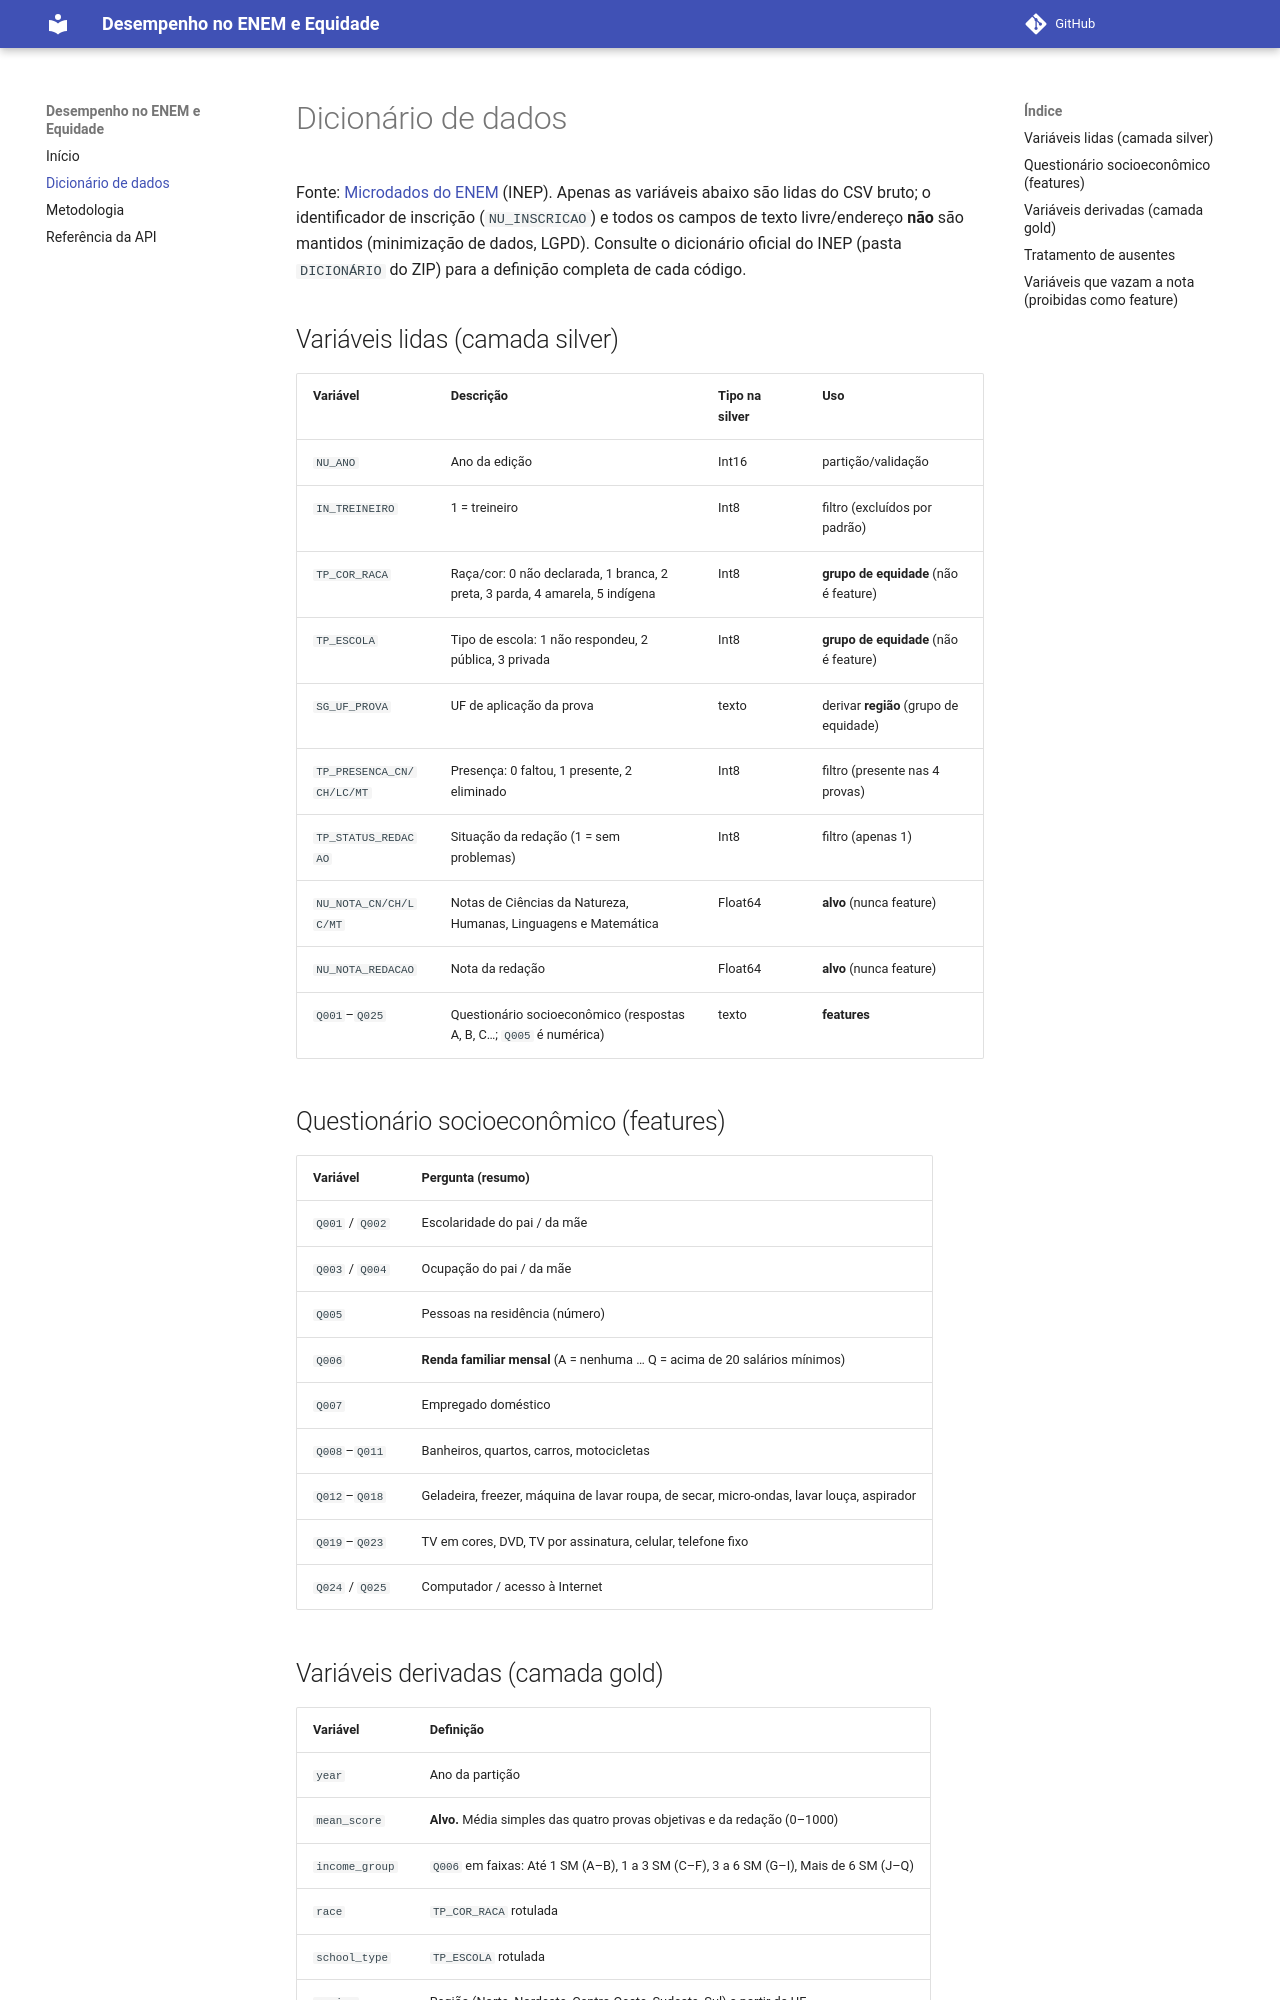

repository: luanfreitas5/desempenho-enem-equidade · page: dicionario_dados/index.html · generator: mkdocs

# Dicionário de dados

Fonte: [Microdados do ENEM](https://www.gov.br/inep/pt-br/acesso-a-informacao/dados-abertos/microdados/enem)
(INEP). Apenas as variáveis abaixo são lidas do CSV bruto; o identificador de inscrição
(`NU_INSCRICAO`) e todos os campos de texto livre/endereço **não** são mantidos
(minimização de dados, LGPD). Consulte o dicionário oficial do INEP (pasta `DICIONÁRIO` do ZIP)
para a definição completa de cada código.

## Variáveis lidas (camada silver)

| Variável | Descrição | Tipo na silver | Uso |
|---|---|---|---|
| `NU_ANO` | Ano da edição | Int16 | partição/validação |
| `IN_TREINEIRO` | 1 = treineiro | Int8 | filtro (excluídos por padrão) |
| `TP_COR_RACA` | Raça/cor: 0 não declarada, 1 branca, 2 preta, 3 parda, 4 amarela, 5 indígena | Int8 | **grupo de equidade** (não é feature) |
| `TP_ESCOLA` | Tipo de escola: 1 não respondeu, 2 pública, 3 privada | Int8 | **grupo de equidade** (não é feature) |
| `SG_UF_PROVA` | UF de aplicação da prova | texto | derivar **região** (grupo de equidade) |
| `TP_PRESENCA_CN/CH/LC/MT` | Presença: 0 faltou, 1 presente, 2 eliminado | Int8 | filtro (presente nas 4 provas) |
| `TP_STATUS_REDACAO` | Situação da redação (1 = sem problemas) | Int8 | filtro (apenas 1) |
| `NU_NOTA_CN/CH/LC/MT` | Notas de Ciências da Natureza, Humanas, Linguagens e Matemática | Float64 | **alvo** (nunca feature) |
| `NU_NOTA_REDACAO` | Nota da redação | Float64 | **alvo** (nunca feature) |
| `Q001`–`Q025` | Questionário socioeconômico (respostas A, B, C…; `Q005` é numérica) | texto | **features** |

## Questionário socioeconômico (features)

| Variável | Pergunta (resumo) |
|---|---|
| `Q001` / `Q002` | Escolaridade do pai / da mãe |
| `Q003` / `Q004` | Ocupação do pai / da mãe |
| `Q005` | Pessoas na residência (número) |
| `Q006` | **Renda familiar mensal** (A = nenhuma … Q = acima de 20 salários mínimos) |
| `Q007` | Empregado doméstico |
| `Q008`–`Q011` | Banheiros, quartos, carros, motocicletas |
| `Q012`–`Q018` | Geladeira, freezer, máquina de lavar roupa, de secar, micro-ondas, lavar louça, aspirador |
| `Q019`–`Q023` | TV em cores, DVD, TV por assinatura, celular, telefone fixo |
| `Q024` / `Q025` | Computador / acesso à Internet |

## Variáveis derivadas (camada gold)

| Variável | Definição |
|---|---|
| `year` | Ano da partição |
| `mean_score` | **Alvo.** Média simples das quatro provas objetivas e da redação (0–1000) |
| `income_group` | `Q006` em faixas: Até 1 SM (A–B), 1 a 3 SM (C–F), 3 a 6 SM (G–I), Mais de 6 SM (J–Q) |
| `race` | `TP_COR_RACA` rotulada |
| `school_type` | `TP_ESCOLA` rotulada |
| `region` | Região (Norte, Nordeste, Centro-Oeste, Sudeste, Sul) a partir da UF |
